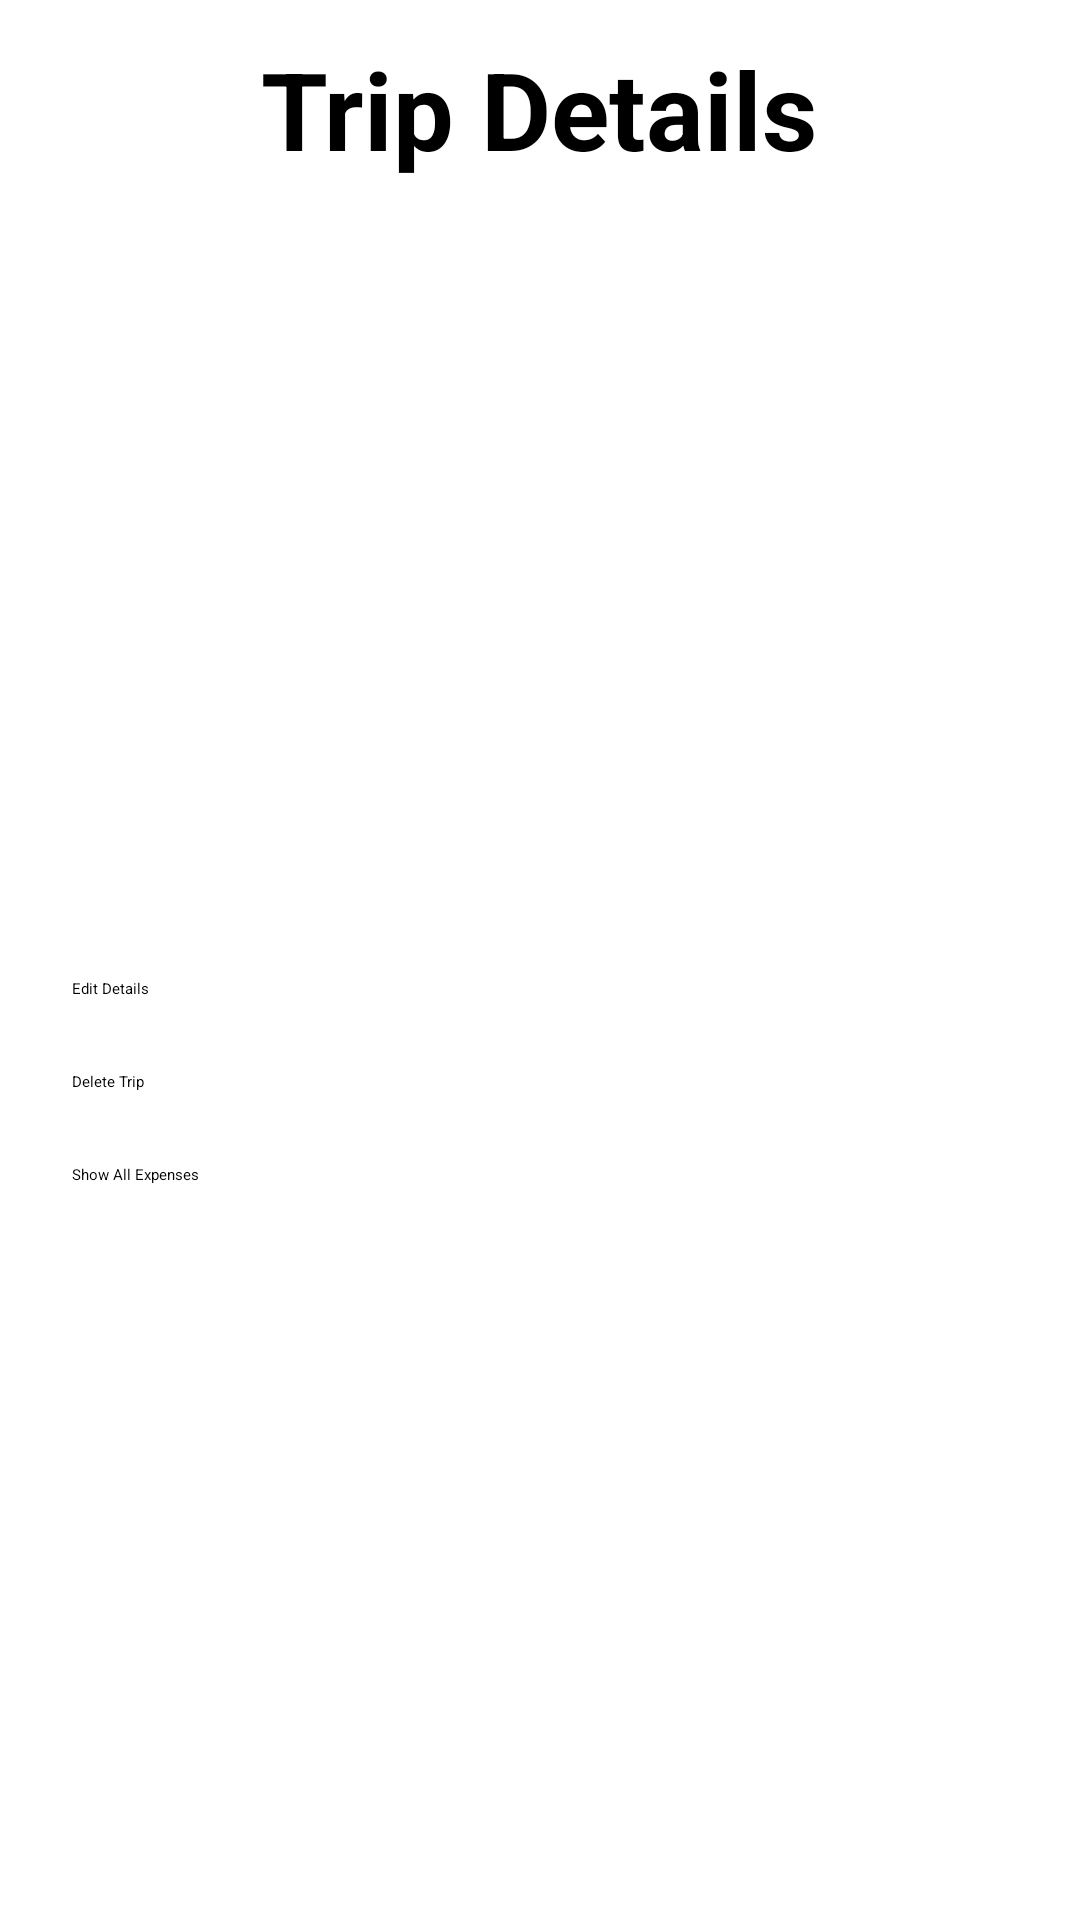

Reconstruct the res/layout file that produces this screen, plus the resources it refers to.
<!-- AndroidManifest.xml: application theme Theme.ExpenseTracker -->
<!-- res/layout/activity_trip_details.xml -->
<?xml version="1.0" encoding="utf-8"?>
<RelativeLayout xmlns:android="http://schemas.android.com/apk/res/android"
    xmlns:tools="http://schemas.android.com/tools"
    android:layout_width="match_parent"
    android:layout_height="match_parent"
    tools:context=".trips.TripDetailsActivity">

    <TextView
        android:id="@+id/title"
        android:layout_width="wrap_content"
        android:layout_height="wrap_content"
        android:layout_centerHorizontal="true"
        android:layout_marginVertical="12dp"
        android:text="Trip Details"
        android:textColor="@color/black"
        android:textSize="36sp"
        android:textStyle="bold" />

    <TextView
        android:id="@+id/textViewName"
        android:layout_width="match_parent"
        android:layout_height="wrap_content"
        android:layout_below="@id/title"
        android:layout_marginHorizontal="24dp"
        android:layout_marginVertical="12dp"
        android:textColor="@color/black"
        android:textSize="18sp"
        tools:text="Name: John Doe" />

    <TextView
        android:id="@+id/textViewDestination"
        android:layout_width="match_parent"
        android:layout_height="wrap_content"
        android:layout_below="@id/textViewName"
        android:layout_marginHorizontal="24dp"
        android:layout_marginVertical="12dp"
        android:textColor="@color/black"
        android:textSize="18sp"
        tools:text="Destination: Denmark" />

    <TextView
        android:id="@+id/textViewDate"
        android:layout_width="match_parent"
        android:layout_height="wrap_content"
        android:layout_below="@id/textViewDestination"
        android:layout_marginHorizontal="24dp"
        android:layout_marginVertical="12dp"
        android:textColor="@color/black"
        android:textSize="18sp"
        tools:text="Date: 06-03-2022" />

    <TextView
        android:id="@+id/titleRequiresAssessment"
        android:layout_width="wrap_content"
        android:layout_height="wrap_content"
        android:layout_below="@id/textViewDate"
        android:layout_marginVertical="12dp"
        android:layout_marginStart="24dp"
        android:textColor="@color/black"
        android:textSize="18sp"
        tools:text="Requires Assessment: Yes" />

    <TextView
        android:id="@+id/textViewDescription"
        android:layout_width="match_parent"
        android:layout_height="wrap_content"
        android:layout_below="@id/titleRequiresAssessment"
        android:layout_marginHorizontal="24dp"
        android:layout_marginVertical="12dp"
        android:textColor="@color/black"
        android:textSize="18sp"
        android:visibility="gone"
        tools:text="Description: Trip to meet Team XYZ"
        tools:visibility="visible" />

    <TextView
        android:id="@+id/textViewDaysSpent"
        android:layout_width="match_parent"
        android:layout_height="wrap_content"
        android:layout_below="@id/textViewDescription"
        android:layout_marginHorizontal="24dp"
        android:layout_marginVertical="12dp"
        android:textColor="@color/black"
        android:textSize="18sp"
        tools:text="Days Spent: 5" />

    <Button
        android:id="@+id/btnEditTrip"
        android:layout_width="match_parent"
        android:layout_height="wrap_content"
        android:layout_below="@id/textViewDaysSpent"
        android:layout_centerHorizontal="true"
        android:layout_marginHorizontal="24dp"
        android:layout_marginVertical="12dp"
        android:text="Edit Details" />

    <Button
        android:id="@+id/btnDeleteTrip"
        android:layout_width="match_parent"
        android:layout_height="wrap_content"
        android:layout_below="@id/btnEditTrip"
        android:layout_centerHorizontal="true"
        android:layout_marginHorizontal="24dp"
        android:layout_marginVertical="12dp"
        android:text="Delete Trip" />

    <Button
        android:id="@+id/btnAllExpenses"
        android:layout_width="match_parent"
        android:layout_height="wrap_content"
        android:layout_below="@id/btnDeleteTrip"
        android:layout_centerHorizontal="true"
        android:layout_marginHorizontal="24dp"
        android:layout_marginVertical="12dp"
        android:text="Show All Expenses" />

</RelativeLayout>
<!-- resources referenced by this layout -->
<resources>

  <!-- not gathered from this repository: default colours our renderer supplied (Android Studio template values) -->
  <color name="black">#FF000000</color>
</resources>
